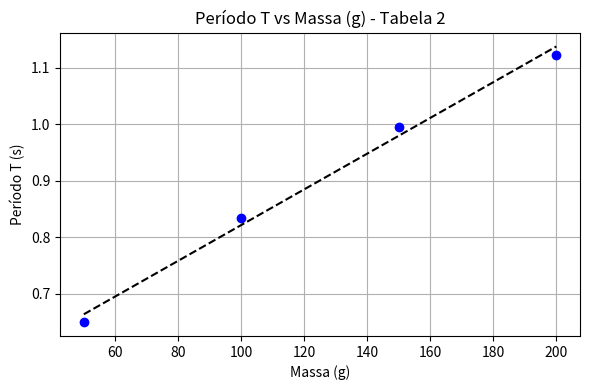

The script that saved this image:
# Tabela 2
import matplotlib.pyplot as plt
import numpy as np
# === QUESTÃO 3 ===
# Gráfico de T x m (massa vs período) - Tabela 2
massa_g_2 = np.array([50, 100, 150, 200])
T2 = np.array([0.650, 0.835, 0.996, 1.123])

plt.figure(figsize=(6, 4))
plt.plot(massa_g_2, T2, 'o', color='blue')
coef_T2 = np.polyfit(massa_g_2, T2, 1)
plt.plot(massa_g_2, np.polyval(coef_T2, massa_g_2), 'k--')
plt.title("Período T vs Massa (g) - Tabela 2")
plt.xlabel("Massa (g)")
plt.ylabel("Período T (s)")
plt.grid(True)
plt.tight_layout()
plt.show()
